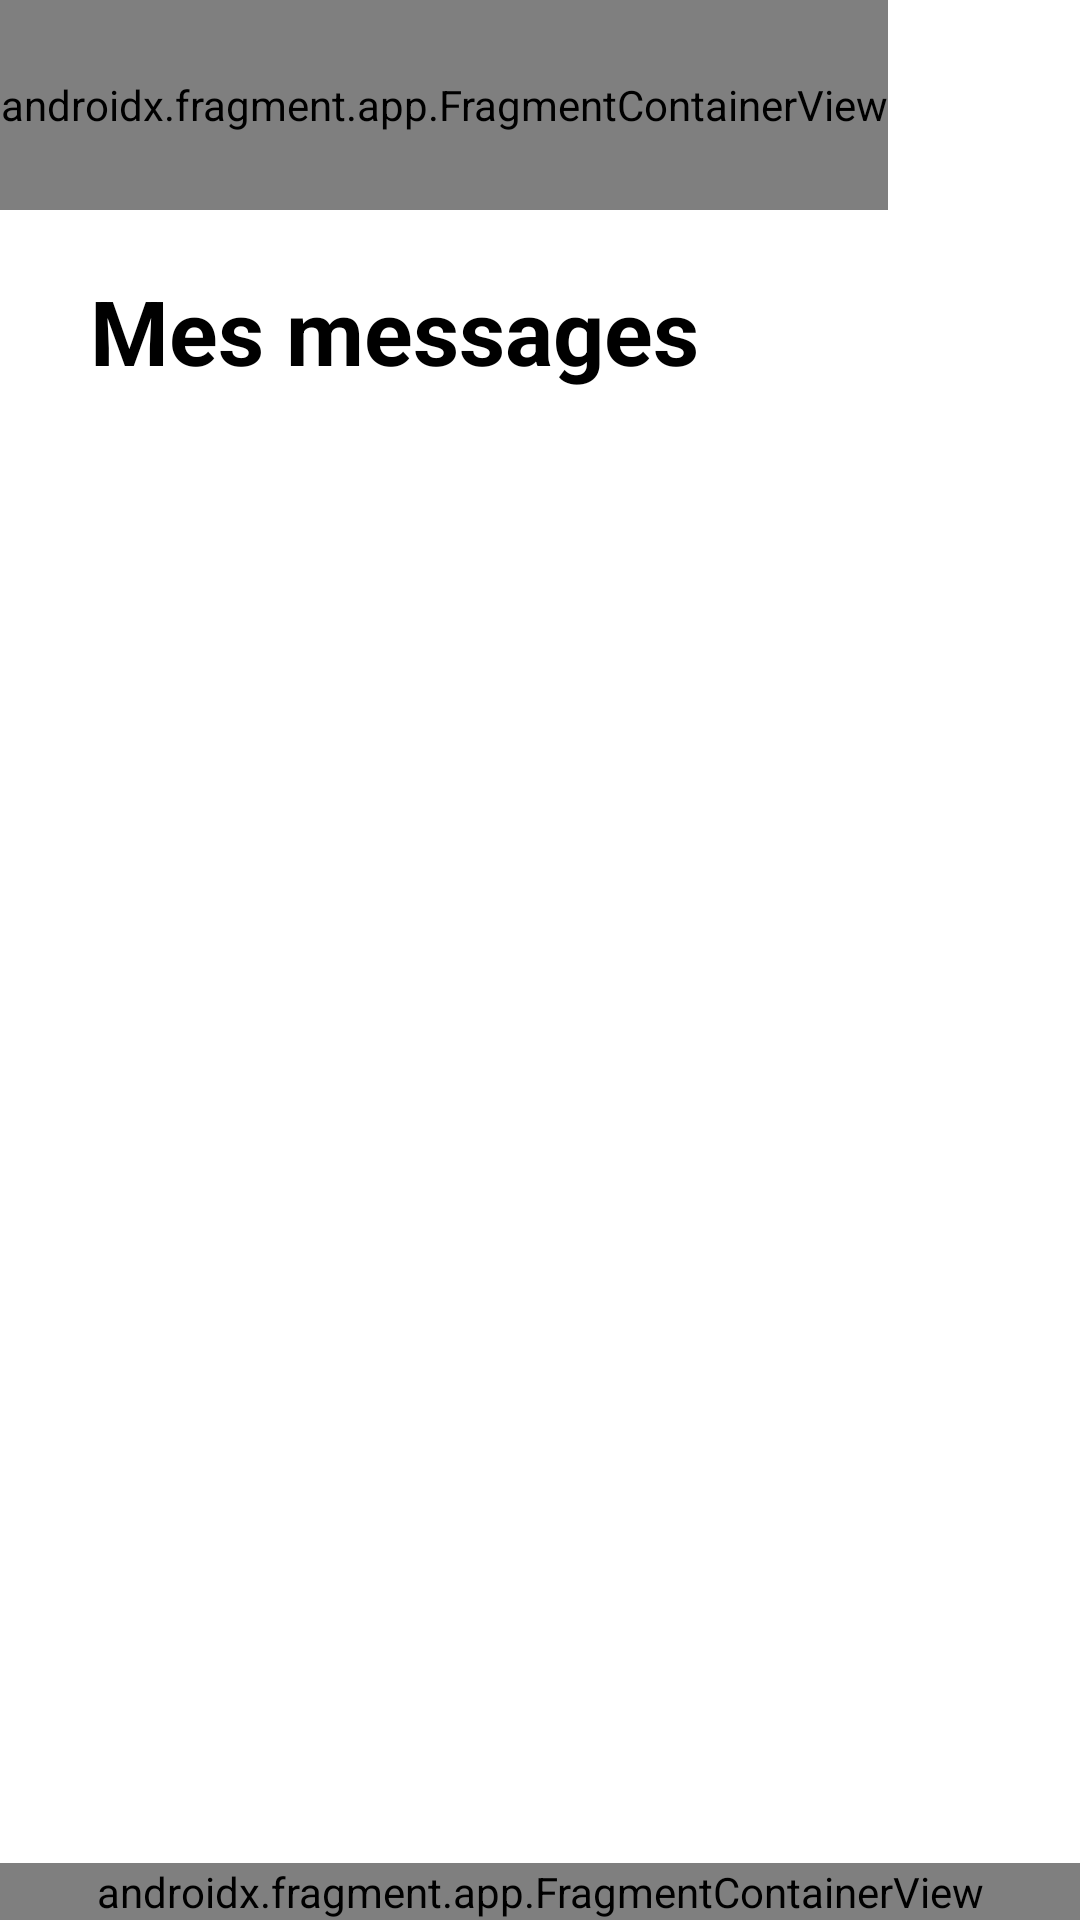

This screen was rendered from an Android layout file. Write that file and the resources it references.
<!-- AndroidManifest.xml: application theme Theme.BlaBlaPlane -->
<!-- res/layout/activity_message.xml -->
<?xml version="1.0" encoding="utf-8"?>
<androidx.constraintlayout.widget.ConstraintLayout xmlns:android="http://schemas.android.com/apk/res/android"
    xmlns:app="http://schemas.android.com/apk/res-auto"
    xmlns:tools="http://schemas.android.com/tools"
    android:layout_width="match_parent"
    android:layout_height="match_parent"
    tools:context=".activity.MessageActivity">

        <androidx.fragment.app.FragmentContainerView
            android:id="@+id/fragmentContainerView2"
            android:name="com.example.blablaplane.fragments.HeaderFragment"
            android:layout_width="wrap_content"
            android:layout_height="70dp"
            app:layout_constraintBottom_toBottomOf="parent"
            app:layout_constraintEnd_toEndOf="parent"
            app:layout_constraintHorizontal_bias="0.0"
            app:layout_constraintStart_toStartOf="parent"
            app:layout_constraintTop_toTopOf="parent"
            app:layout_constraintVertical_bias="0.0"
            tools:layout="@layout/fragment_header" />

        <TextView
            android:id="@+id/title"
            android:layout_width="wrap_content"
            android:layout_height="wrap_content"
            app:layout_constraintStart_toStartOf="parent"
            android:layout_marginLeft="30dp"
            android:layout_marginVertical="20dp"
            app:layout_constraintTop_toBottomOf="@id/fragmentContainerView2"
            android:text="Mes messages"
            android:textSize="30dp"
            android:textStyle="bold"
            android:textColor="@color/black"/>

        <ListView
            android:id="@+id/MessageProfilesList"
            android:layout_width="match_parent"
            android:layout_height="wrap_content"
            android:layout_marginTop="30dp"
            android:paddingBottom="160dp"
            app:layout_constraintBottom_toTopOf="@+id/footerTripInfo"
            app:layout_constraintEnd_toEndOf="parent"
            app:layout_constraintStart_toStartOf="parent"
            app:layout_constraintTop_toBottomOf="@+id/title"
            app:layout_constraintVertical_bias="0.029"
            android:divider="@null"
            />

        <androidx.fragment.app.FragmentContainerView
            android:id="@+id/footerTripInfo"
            android:name="com.example.blablaplane.fragments.FooterFragment"
            android:layout_width="match_parent"
            android:layout_height="wrap_content"
            app:layout_constraintBottom_toBottomOf="parent"
            app:layout_constraintEnd_toEndOf="parent"
            app:layout_constraintHorizontal_bias="1.0"
            app:layout_constraintStart_toStartOf="parent"
            app:layout_constraintTop_toTopOf="parent"
            app:layout_constraintVertical_bias="1.0"
            tools:layout="@layout/fragment_footer" />

    </androidx.constraintlayout.widget.ConstraintLayout>
<!-- res/layout/fragment_header.xml (included above) -->
<?xml version="1.0" encoding="utf-8"?>
<FrameLayout xmlns:android="http://schemas.android.com/apk/res/android"
    xmlns:app="http://schemas.android.com/apk/res-auto"
    android:id="@+id/header"
    android:layout_width="match_parent"
    android:layout_height="70dp">

    <androidx.cardview.widget.CardView
        android:layout_width="match_parent"
        android:layout_height="35dp" />

    <androidx.cardview.widget.CardView
        android:layout_width="match_parent"
        android:layout_height="68dp"
        app:cardCornerRadius="30dp">

        <ImageView
            android:layout_width="wrap_content"
            android:layout_height="wrap_content"
            android:contentDescription="@string/blablaplane"
            android:src="@drawable/logo_blablaplane" />
    </androidx.cardview.widget.CardView>

</FrameLayout>
<!-- res/layout/fragment_footer.xml (included above) -->
<LinearLayout xmlns:android="http://schemas.android.com/apk/res/android"
    xmlns:tools="http://schemas.android.com/tools"
    android:id="@+id/fragmentFooter"
    android:layout_width="match_parent"
    android:layout_height="80dp"
    android:background="@drawable/footer_background_1"
    android:gravity="center"
    android:orientation="horizontal"
    android:padding="7dp"
    tools:context="com.example.blablaplane.fragments.FooterFragment">

    <LinearLayout
        android:layout_width="match_parent"
        android:layout_height="60dp"
        android:background="@drawable/footer_background_2"
        android:baselineAligned="false"
        android:gravity="center">

        <LinearLayout
            android:layout_width="30dp"
            android:layout_height="30dp"
            android:layout_weight="1"
            android:background="@android:color/transparent">

            <ImageButton
                android:id="@+id/buttonSearching"
                android:layout_width="0dp"
                android:layout_height="match_parent"
                android:layout_weight="1"
                android:background="@android:color/transparent"
                android:contentDescription="@string/buttonsearching"
                android:scaleType="fitCenter"
                android:src="@drawable/footer_magnifying_glass" />
        </LinearLayout>

        <LinearLayout
            android:layout_width="30dp"
            android:layout_height="30dp"
            android:layout_weight="1"
            android:background="@android:color/transparent">

            <ImageButton
                android:id="@+id/buttonAdding"
                android:layout_width="0dp"
                android:layout_height="match_parent"
                android:layout_weight="1"
                android:background="@android:color/transparent"
                android:backgroundTint="@null"
                android:contentDescription="@string/buttonAdding"
                android:scaleType="fitCenter"
                android:src="@drawable/footer_plus" />
        </LinearLayout>

        <LinearLayout
            android:layout_width="40dp"
            android:layout_height="40dp"
            android:layout_weight="1"
            android:background="@android:color/transparent">

            <ImageButton
                android:id="@+id/buttonDefault"
                android:layout_width="0dp"
                android:layout_height="match_parent"
                android:layout_weight="1"
                android:adjustViewBounds="true"
                android:background="@android:color/transparent"
                android:contentDescription="@string/buttondefault"
                android:scaleType="fitCenter"
                android:src="@drawable/footer_logo" />
        </LinearLayout>

        <LinearLayout
            android:layout_width="30dp"
            android:layout_height="30dp"
            android:layout_weight="1"
            android:background="@android:color/transparent">

            <ImageButton
                android:id="@+id/buttonChatting"
                android:layout_width="0dp"
                android:layout_height="match_parent"
                android:layout_weight="1"
                android:background="@android:color/transparent"
                android:contentDescription="@string/buttonChatting"
                android:scaleType="fitCenter"
                android:src="@drawable/footer_conversation" />
        </LinearLayout>

        <LinearLayout
            android:layout_width="30dp"
            android:layout_height="30dp"
            android:layout_weight="1"
            android:background="@android:color/transparent">

            <ImageButton
                android:id="@+id/buttonProfile"
                android:layout_width="0dp"
                android:layout_height="match_parent"
                android:layout_weight="1"
                android:background="@android:color/transparent"
                android:contentDescription="@string/buttonProfile"
                android:scaleType="fitCenter"
                android:src="@drawable/footer_avatar" />
        </LinearLayout>
    </LinearLayout>
</LinearLayout>
<!-- resources referenced by this layout -->
<resources>
  <color name="black">#FF000000</color>
  <!-- drawable footer_avatar: png bitmap (drawable, 885 bytes) -->
  <!-- drawable footer_background_1 (drawable) -->
  <?xml version="1.0" encoding="utf-8"?>
  <selector xmlns:android="http://schemas.android.com/apk/res/android">
      <item>
          <layer-list>
              <item android:top="30dp">
                  <shape>
  
                      <solid android:color="#FFFFFF"/>
                  </shape>
              </item>
              <item>
                  <shape>
                      <corners
                          android:radius="30dp"/>
                      <solid android:color="#FFFFFF"/>
                  </shape>
              </item>
          </layer-list>
      </item>
  </selector>
  <!-- drawable footer_background_2 (drawable) -->
  <?xml version="1.0" encoding="utf-8"?>
  <selector xmlns:android="http://schemas.android.com/apk/res/android">
      <item>
          <shape>
              <corners android:radius="30dp"/>
              <solid android:color="#f5f5f5"/>
          </shape>
      </item>
  </selector>
  <!-- drawable footer_conversation: png bitmap (drawable, 1348 bytes) -->
  <!-- drawable footer_logo: png bitmap (drawable, 74801 bytes) -->
  <!-- drawable footer_magnifying_glass: png bitmap (drawable, 975 bytes) -->
  <!-- drawable footer_plus: png bitmap (drawable, 988 bytes) -->
  <!-- drawable logo_blablaplane: png bitmap (drawable, 95672 bytes) -->
  <string name="blablaplane">BlaBlaPlane</string>
  <string name="buttonAdding">Publier</string>
  <string name="buttonChatting">Messages</string>
  <string name="buttonProfile">Profile</string>
  <style name="Theme.BlaBlaPlane" parent="Theme.MaterialComponents.DayNight.NoActionBar">
          
          <item name="colorPrimary">@color/blue_principal</item>
          <item name="colorPrimaryVariant">@color/blue</item>
          <item name="colorOnPrimary">@color/white</item>
          
          <item name="colorSecondary">@color/teal_200</item>
          <item name="colorSecondaryVariant">@color/teal_700</item>
          <item name="colorOnSecondary">@color/black</item>
          
          <item name="android:statusBarColor">?attr/colorPrimaryVariant</item>
          
      </style>
  <color name="white">#FFFFFFFF</color>
  <color name="teal_200">#FF03DAC5</color>
  <color name="teal_700">#FF018786</color>
</resources>
